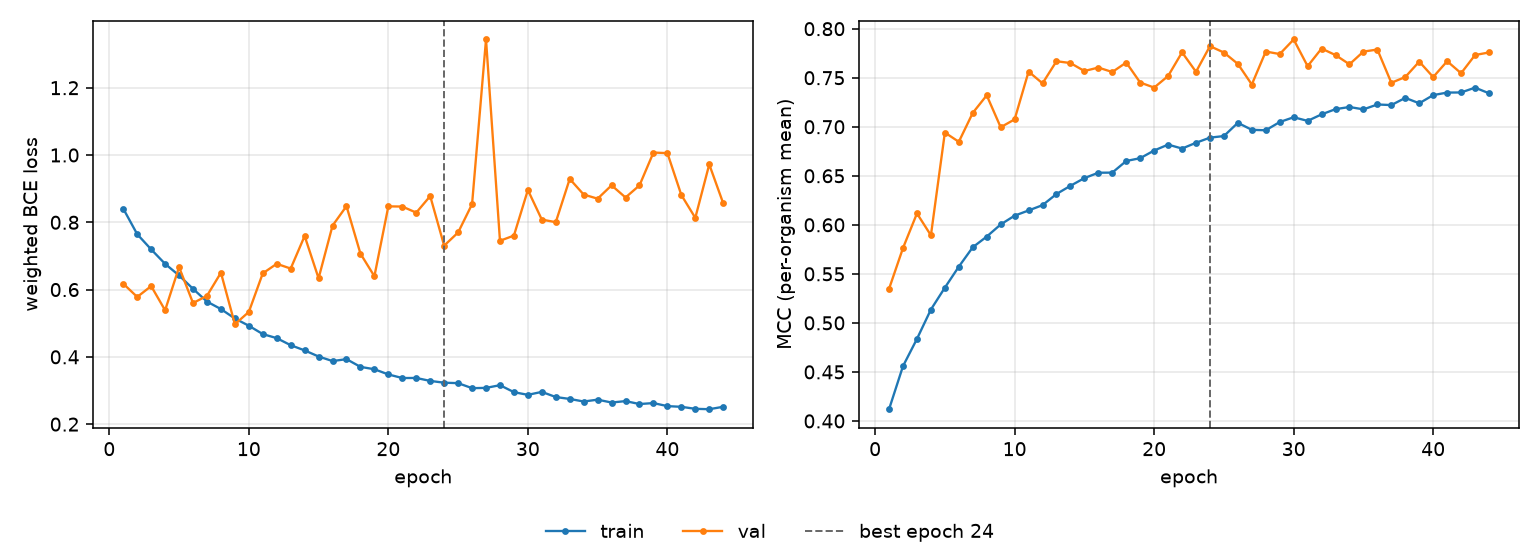

Data behind this chart, as committed beside it:
epoch, tr_loss, vl_loss, tr_mcc, vl_mcc, is_best
1, 0.8405, 0.6175, 0.412, 0.5347, False
2, 0.7646, 0.5781, 0.4559, 0.5763, False
3, 0.7195, 0.6103, 0.4837, 0.6116, False
4, 0.6764, 0.5385, 0.5136, 0.5893, False
5, 0.642, 0.6669, 0.5359, 0.6941, False
6, 0.6023, 0.56, 0.5573, 0.6846, False
7, 0.5643, 0.5815, 0.5771, 0.7141, False
8, 0.542, 0.6502, 0.588, 0.732, False
9, 0.514, 0.497, 0.6004, 0.6995, False
10, 0.4925, 0.5335, 0.6093, 0.7075, False
11, 0.4677, 0.6483, 0.6146, 0.7562, False
12, 0.4557, 0.6766, 0.62, 0.7443, False
13, 0.4347, 0.6625, 0.6314, 0.7668, False
14, 0.4192, 0.7593, 0.6398, 0.765, False
15, 0.4011, 0.6336, 0.6476, 0.7568, False
16, 0.3875, 0.7901, 0.6531, 0.7604, False
17, 0.3932, 0.8481, 0.6532, 0.7558, False
18, 0.3702, 0.7068, 0.6651, 0.7655, False
19, 0.3632, 0.6396, 0.6679, 0.7451, False
20, 0.3478, 0.8474, 0.6758, 0.7399, False
21, 0.3371, 0.8468, 0.6818, 0.7517, False
22, 0.3373, 0.8287, 0.6778, 0.7759, False
23, 0.3285, 0.8779, 0.6837, 0.756, False
24, 0.3232, 0.7306, 0.6889, 0.7822, True
25, 0.3219, 0.7697, 0.6905, 0.7757, False
26, 0.3069, 0.8538, 0.704, 0.7641, False
27, 0.3078, 1.343, 0.6969, 0.7431, False
28, 0.3158, 0.7451, 0.6964, 0.7767, False
29, 0.2951, 0.7605, 0.7048, 0.7741, False
30, 0.2871, 0.8959, 0.7097, 0.789, False
31, 0.2959, 0.808, 0.706, 0.7618, False
32, 0.2806, 0.8003, 0.7126, 0.7797, False
33, 0.2749, 0.9289, 0.718, 0.7731, False
34, 0.2673, 0.8824, 0.7201, 0.7637, False
35, 0.2728, 0.8702, 0.7177, 0.7767, False
36, 0.2642, 0.9099, 0.7227, 0.7787, False
37, 0.2685, 0.8737, 0.7221, 0.7448, False
38, 0.2598, 0.9097, 0.7294, 0.7507, False
39, 0.2626, 1.007, 0.7239, 0.7664, False
40, 0.2536, 1.006, 0.7323, 0.7507, False
41, 0.2515, 0.8811, 0.7348, 0.7668, False
42, 0.2456, 0.8132, 0.735, 0.7546, False
43, 0.2444, 0.9721, 0.7399, 0.7731, False
44, 0.2516, 0.8566, 0.7341, 0.7758, False
